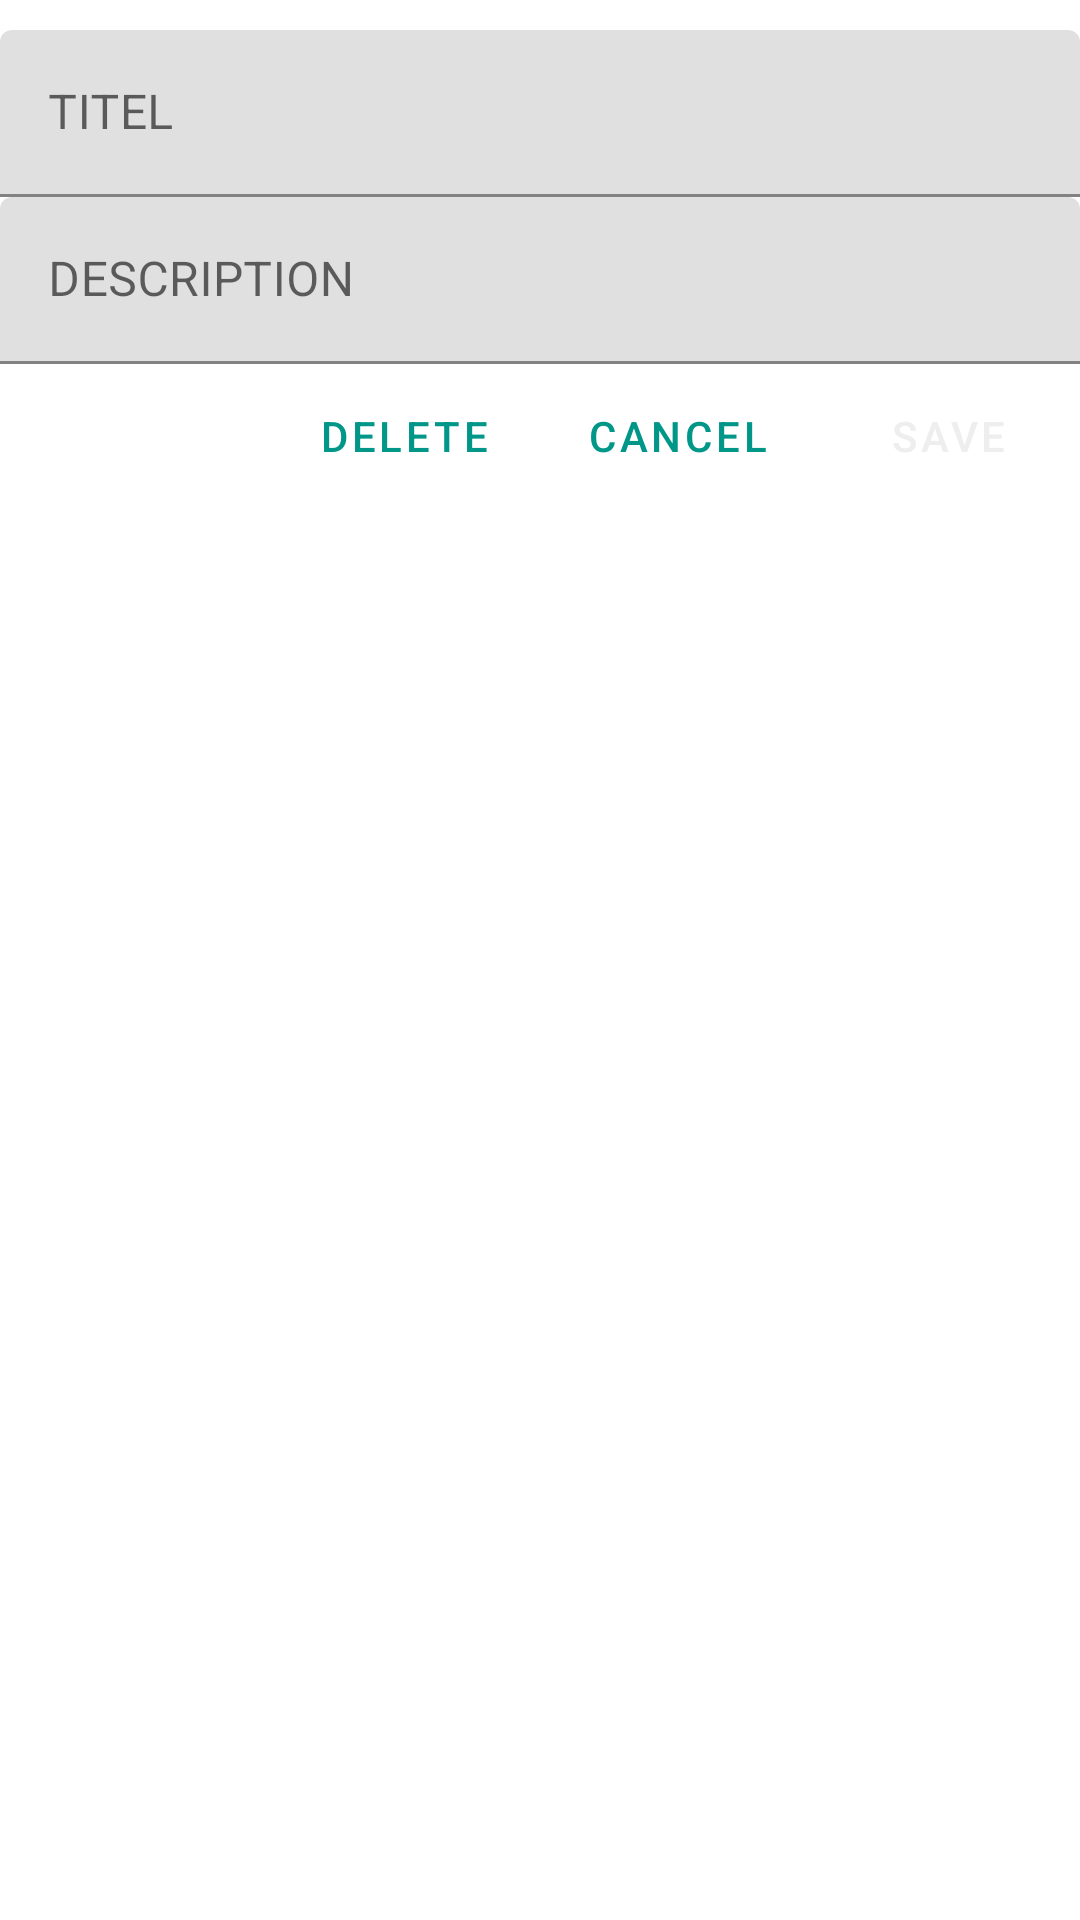

Android layout source for this screen:
<!-- AndroidManifest.xml: application theme Theme.Listillas -->
<!-- res/layout/fragment_item_detail.xml -->
<?xml version="1.0" encoding="utf-8"?>
<androidx.core.widget.NestedScrollView

    xmlns:android="http://schemas.android.com/apk/res/android"
    xmlns:tools="http://schemas.android.com/tools"
    android:layout_width="match_parent"
    android:layout_height="match_parent"
    tools:context=".itemDetailFragment">

    <LinearLayout
        android:layout_width="match_parent"
        android:layout_height="wrap_content"
        android:orientation="vertical">

        <com.google.android.material.textfield.TextInputLayout
            android:layout_width="match_parent"
            android:layout_height="wrap_content"
            android:layout_marginTop="10dp"
            android:layout_marginStart="@dimen/item_detail_margin"
            android:layout_marginEnd="@dimen/item_detail_margin"
            android:layout_marginBottom="@dimen/item_detail_margin"
            android:hint="@string/title_label">

            <com.google.android.material.textfield.TextInputEditText
                android:id="@+id/titleField"
                android:layout_width="match_parent"
                android:layout_height="wrap_content" />

        </com.google.android.material.textfield.TextInputLayout>

        <com.google.android.material.textfield.TextInputLayout
            android:layout_width="match_parent"
            android:layout_height="wrap_content"
            android:layout_marginStart="@dimen/item_detail_margin"
            android:layout_marginEnd="@dimen/item_detail_margin"
            android:layout_marginBottom="@dimen/item_detail_margin"
            android:hint="@string/description_label">

            <com.google.android.material.textfield.TextInputEditText
                android:id="@+id/descriptionField"
                android:layout_width="match_parent"
                android:layout_height="wrap_content" />

        </com.google.android.material.textfield.TextInputLayout>

        <LinearLayout
            android:layout_width="match_parent"
            android:layout_height="wrap_content"
            android:gravity="right"
            android:orientation="horizontal">

            <Button
                android:id="@+id/deleteItemButton"
                style="@style/Widget.MaterialComponents.Button.OutlinedButton"
                android:layout_width="wrap_content"
                android:layout_height="wrap_content"
                android:layout_marginRight="@dimen/item_detail_margin"
                android:layout_marginBottom="@dimen/item_detail_margin"
                android:text="@string/delete_button" />

            <Button
                android:id="@+id/cancelItemButton"
                style="@style/Widget.MaterialComponents.Button.OutlinedButton"
                android:layout_width="wrap_content"
                android:layout_height="wrap_content"
                android:layout_marginRight="@dimen/item_detail_margin"
                android:layout_marginBottom="@dimen/item_detail_margin"
                android:text="@string/cancel_button" />

            <Button
                android:id="@+id/saveItemButton"
                style="@style/Widget.MaterialComponents.Button"
                android:layout_width="wrap_content"
                android:layout_height="wrap_content"
                android:layout_marginRight="@dimen/item_detail_margin"
                android:layout_marginBottom="@dimen/item_detail_margin"
                android:text="@string/save_button" />


        </LinearLayout>


    </LinearLayout>


</androidx.core.widget.NestedScrollView>
<!-- resources referenced by this layout -->
<resources>
  <string name="cancel_button">Cancel</string>
  <string name="delete_button">Delete</string>
  <string name="description_label">DESCRIPTION</string>
  <string name="save_button">Save</string>
  <string name="title_label">TITEL</string>
  <style name="Theme.Listillas" parent="Theme.MaterialComponents.DayNight.DarkActionBar">
          
          <item name="colorPrimary">@color/primaryColor</item>
          <item name="colorPrimaryVariant">@color/primaryLightColor</item>
          <item name="colorOnPrimary">@color/primaryTextColor</item>
          
          <item name="colorSecondary">@color/secondaryColor</item>
          <item name="colorSecondaryVariant">@color/secondaryLightColor</item>
          <item name="colorOnSecondary">@color/secondaryTextColor</item>
          
          <item name="android:statusBarColor" tools:targetApi="l">?attr/colorPrimaryVariant</item>
          
      </style>
  <color name="primaryColor">#009688</color>
  <color name="primaryLightColor">#52c7b8</color>
  <color name="primaryTextColor">#eeeeee</color>
  <color name="secondaryColor">#455a64</color>
  <color name="secondaryLightColor">#718792</color>
  <color name="secondaryTextColor">#64ffda</color>
</resources>
